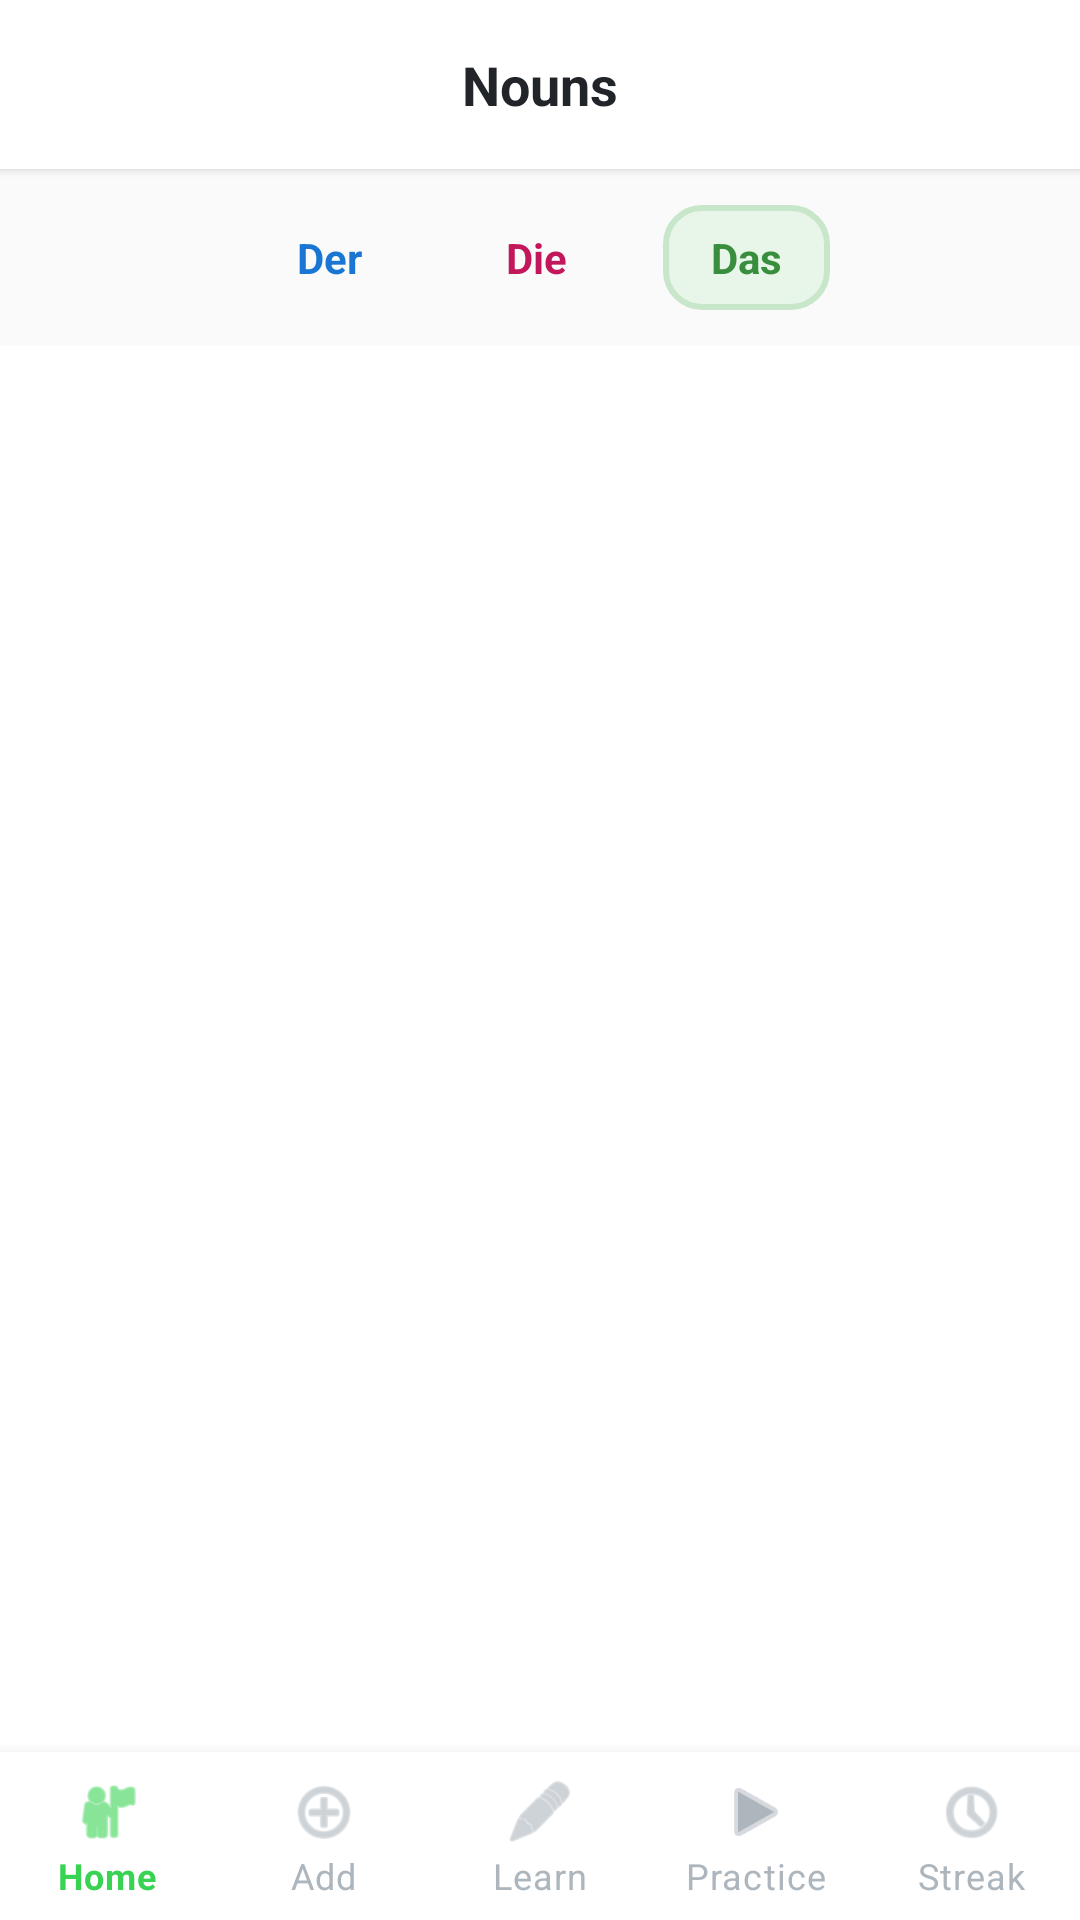

This screen was rendered from an Android layout file. Write that file and the resources it references.
<!-- AndroidManifest.xml: application theme AppTheme -->
<!-- res/layout/activity_nouns.xml -->
<?xml version="1.0" encoding="utf-8"?>
<RelativeLayout xmlns:android="http://schemas.android.com/apk/res/android"
    xmlns:app="http://schemas.android.com/apk/res-auto"
    android:layout_width="match_parent"
    android:layout_height="match_parent"
    android:background="@color/white">

    
    <RelativeLayout
        android:id="@+id/header"
        android:layout_width="match_parent"
        android:layout_height="wrap_content"
        android:background="@color/white"
        android:elevation="2dp">

        <TextView
            android:id="@+id/headerTitle"
            android:layout_width="wrap_content"
            android:layout_height="wrap_content"
            android:layout_centerInParent="true"
            android:padding="16dp"
            android:text="@string/nouns_title"
            android:textColor="@color/text_primary"
            android:textSize="18sp"
            android:textStyle="bold" />
    </RelativeLayout>

    
    <LinearLayout
        android:id="@+id/filterBar"
        android:layout_width="match_parent"
        android:layout_height="wrap_content"
        android:layout_below="@id/header"
        android:background="@color/bg_light"
        android:gravity="center"
        android:orientation="horizontal"
        android:padding="12dp">

        
        <LinearLayout
            android:id="@+id/btnDer"
            android:layout_width="wrap_content"
            android:layout_height="wrap_content"
            android:layout_marginEnd="16dp"
            android:background="@drawable/bg_der_badge"
            android:clickable="true"
            android:focusable="true"
            android:gravity="center_vertical"
            android:orientation="horizontal"
            android:paddingHorizontal="16dp"
            android:paddingVertical="8dp">
            <TextView
                android:layout_width="wrap_content"
                android:layout_height="wrap_content"
                android:text="Der"
                android:textColor="#1976D2"
                android:textSize="14sp"
                android:textStyle="bold" />
        </LinearLayout>

        
        <LinearLayout
            android:id="@+id/btnDie"
            android:layout_width="wrap_content"
            android:layout_height="wrap_content"
            android:layout_marginEnd="16dp"
            android:background="@drawable/bg_die_badge"
            android:clickable="true"
            android:focusable="true"
            android:gravity="center_vertical"
            android:orientation="horizontal"
            android:paddingHorizontal="16dp"
            android:paddingVertical="8dp">
            <TextView
                android:layout_width="wrap_content"
                android:layout_height="wrap_content"
                android:text="Die"
                android:textColor="#C2185B"
                android:textSize="14sp"
                android:textStyle="bold" />
        </LinearLayout>

        
        <LinearLayout
            android:id="@+id/btnDas"
            android:layout_width="wrap_content"
            android:layout_height="wrap_content"
            android:background="@drawable/bg_das_badge"
            android:clickable="true"
            android:focusable="true"
            android:gravity="center_vertical"
            android:orientation="horizontal"
            android:paddingHorizontal="16dp"
            android:paddingVertical="8dp">
            <TextView
                android:layout_width="wrap_content"
                android:layout_height="wrap_content"
                android:text="Das"
                android:textColor="#388E3C"
                android:textSize="14sp"
                android:textStyle="bold" />
        </LinearLayout>
    </LinearLayout>

    
    <androidx.recyclerview.widget.RecyclerView
        android:id="@+id/nounRecyclerView"
        android:layout_width="match_parent"
        android:layout_height="match_parent"
        android:layout_below="@id/filterBar"
        android:layout_above="@id/bottomNav"
        android:padding="8dp"
        android:clipToPadding="false" />

    
    <LinearLayout
        android:id="@+id/emptyNouns"
        android:layout_width="match_parent"
        android:layout_height="match_parent"
        android:layout_below="@id/filterBar"
        android:layout_above="@id/bottomNav"
        android:orientation="vertical"
        android:gravity="center"
        android:padding="32dp"
        android:visibility="gone">

        <TextView
            android:layout_width="wrap_content"
            android:layout_height="wrap_content"
            android:text="📖"
            android:textSize="64sp" />

        <TextView
            android:id="@+id/emptyNounTitle"
            android:layout_width="wrap_content"
            android:layout_height="wrap_content"
            android:text="@string/no_nouns_found"
            android:textSize="18sp"
            android:textStyle="bold"
            android:textColor="@color/text_primary"
            android:layout_marginTop="16dp" />

        <TextView
            android:layout_width="wrap_content"
            android:layout_height="wrap_content"
            android:text="@string/no_nouns_found_sub"
            android:textSize="14sp"
            android:textColor="@color/text_secondary"
            android:gravity="center"
            android:layout_marginTop="8dp" />
    </LinearLayout>

    
    <com.google.android.material.bottomnavigation.BottomNavigationView
        android:id="@+id/bottomNav"
        android:layout_width="match_parent"
        android:layout_height="wrap_content"
        android:layout_alignParentBottom="true"
        android:background="@color/white"
        android:elevation="8dp"
        app:itemIconTint="@color/bottom_nav_color"
        app:itemTextColor="@color/bottom_nav_color"
        app:menu="@menu/bottom_nav"
        app:labelVisibilityMode="labeled" />

</RelativeLayout>
<!-- resources referenced by this layout -->
<resources>
  <color name="bg_light">#FFFAFAFA</color>
  <color name="text_primary">#FF212529</color>
  <color name="text_secondary">#FF495057</color>
  <color name="white">#FFFFFFFF</color>
  <!-- drawable bg_das_badge (drawable) -->
  <?xml version="1.0" encoding="utf-8"?>
  <shape xmlns:android="http://schemas.android.com/apk/res/android"
      android:shape="rectangle">
      <solid android:color="#E8F5E9" />
      <corners android:radius="12dp" />
      <stroke android:width="2dp" android:color="#C8E6C9" />
  </shape>
  <string name="no_nouns_found">No nouns added yet.</string>
  <string name="no_nouns_found_sub">Add words with the category \'Nomen\' to see them here.</string>
  <string name="nouns_title">Nouns</string>
  <style name="AppTheme" parent="Theme.MaterialComponents.Light.NoActionBar">
          <item name="colorPrimary">@color/green_primary</item>
          <item name="colorPrimaryDark">@color/green_dark</item>
          <item name="colorAccent">@color/blue_primary</item>
          <item name="android:windowBackground">@color/white</item>
          <item name="android:statusBarColor">@color/white</item>
          <item name="android:windowLightStatusBar">true</item>
      </style>
  <color name="green_primary">#FF28A745</color>
  <color name="green_dark">#FF1E7E34</color>
  <color name="blue_primary">#FF007BFF</color>
</resources>
